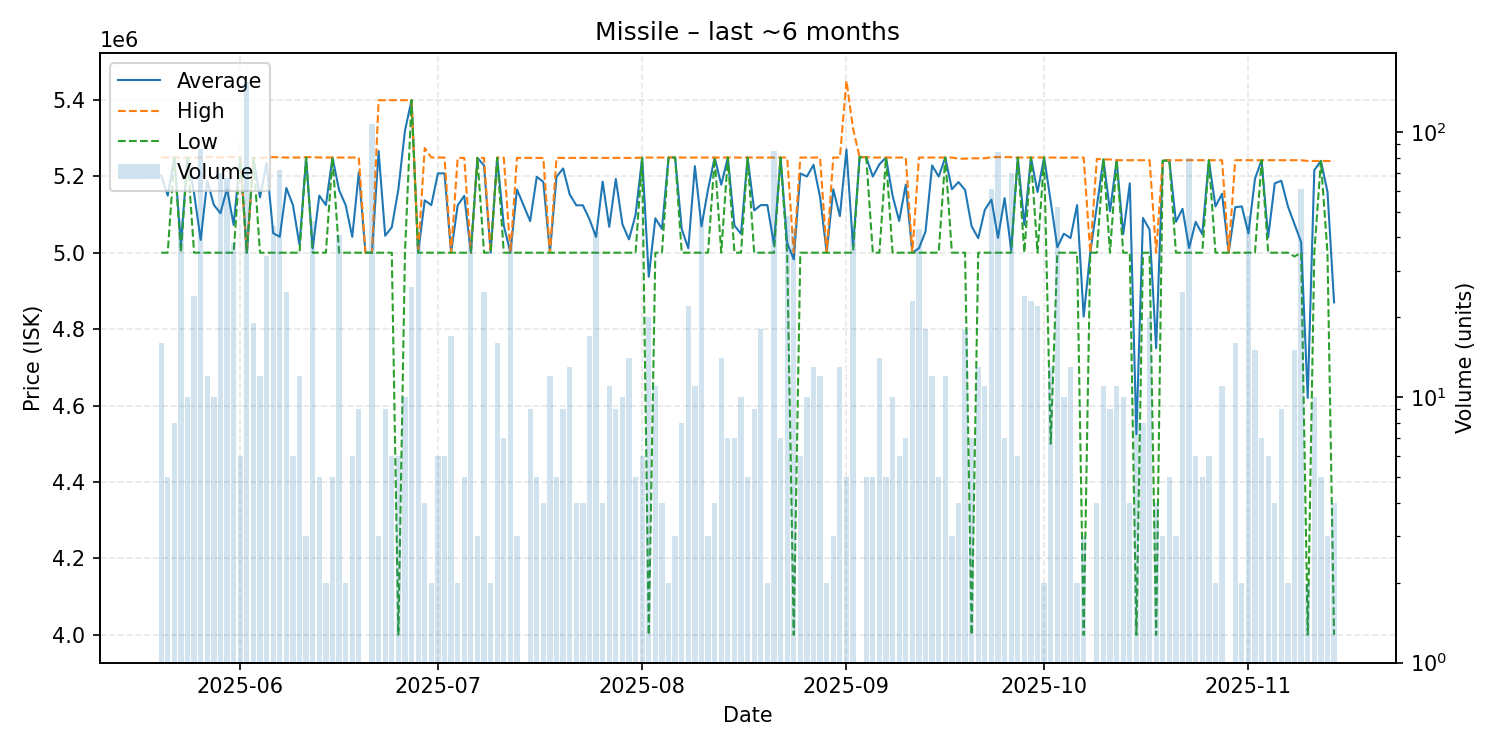

Data behind this chart, as committed beside it:
date, average, highest, lowest, order_count, volume
2025-05-20, 5202312, 5249000, 5000000, 10, 16
2025-05-21, 5149400, 5249000, 5000000, 5, 5
2025-05-22, 5249250, 5250000, 5249000, 5, 8
2025-05-23, 5021213, 5249000, 5000000, 5, 47
2025-05-24, 5249000, 5249000, 5249000, 3, 10
2025-05-25, 5155625, 5249000, 5000000, 7, 24
2025-05-26, 5033314, 5249000, 5000000, 9, 86
2025-05-27, 5187500, 5250000, 5000000, 7, 12
2025-05-28, 5125000, 5250000, 5000000, 5, 10
2025-05-29, 5103343, 5249000, 5000000, 9, 70
2025-05-30, 5167627, 5250000, 5000000, 11, 67
2025-05-31, 5072368, 5250000, 5000000, 7, 38
2025-06-01, 5250000, 5250000, 5250000, 5, 6
2025-06-02, 5000000, 5000000, 5000000, 12, 154
2025-06-03, 5248000, 5248000, 5248000, 5, 19
2025-06-04, 5144667, 5248000, 5000000, 4, 12
2025-06-05, 5234235, 5249000, 5000000, 8, 34
2025-06-06, 5051136, 5250000, 5000000, 6, 44
2025-06-07, 5041583, 5249500, 5000000, 8, 72
2025-06-08, 5169320, 5249000, 5000000, 6, 25
2025-06-09, 5124500, 5249000, 5000000, 6, 6
2025-06-10, 5019917, 5249000, 5000000, 7, 12
2025-06-11, 5249333, 5250000, 5249000, 3, 3
2025-06-12, 5010870, 5250000, 5000000, 3, 46
2025-06-13, 5149400, 5249000, 5000000, 5, 5
2025-06-14, 5124500, 5249000, 5000000, 2, 2
2025-06-15, 5249000, 5249000, 5249000, 5, 5
2025-06-16, 5163976, 5249000, 5000000, 7, 41
2025-06-17, 5124500, 5249000, 5000000, 2, 2
2025-06-18, 5041500, 5249000, 5000000, 6, 6
2025-06-19, 5210333, 5249000, 5000000, 7, 9
2025-06-20, 5000000, 5000000, 5000000, 1, 1
2025-06-21, 5000000, 5000000, 5000000, 5, 107
2025-06-22, 5266000, 5399000, 5000000, 3, 3
2025-06-23, 5044333, 5399000, 5000000, 4, 9
2025-06-24, 5066500, 5399000, 5000000, 2, 6
2025-06-25, 5165833, 5399000, 4000000, 4, 6
2025-06-26, 5319200, 5399000, 5000000, 4, 10
2025-06-27, 5399000, 5399000, 5399000, 2, 26
2025-06-28, 5000000, 5000000, 5000000, 2, 38
2025-06-29, 5137000, 5274000, 5000000, 4, 4
2025-06-30, 5124500, 5249000, 5000000, 2, 2
2025-07-01, 5207500, 5249000, 5000000, 2, 6
2025-07-02, 5207500, 5249000, 5000000, 2, 6
2025-07-03, 5000000, 5000000, 5000000, 1, 17
2025-07-04, 5124000, 5248000, 5000000, 2, 2
2025-07-05, 5148800, 5248000, 5000000, 5, 5
2025-07-06, 5000000, 5000000, 5000000, 3, 39
2025-07-07, 5248000, 5248000, 5248000, 3, 3
2025-07-08, 5228160, 5248000, 5000000, 5, 25
2025-07-09, 5000000, 5000000, 5000000, 2, 2
2025-07-10, 5248562, 5249000, 5248000, 5, 16
2025-07-11, 5071000, 5248500, 5000000, 6, 7
2025-07-12, 5000000, 5000000, 5000000, 2, 39
2025-07-13, 5165333, 5248000, 5000000, 3, 3
2025-07-15, 5082667, 5248000, 5000000, 5, 9
2025-07-16, 5198400, 5248000, 5000000, 3, 5
2025-07-17, 5185250, 5248000, 5000000, 4, 4
2025-07-18, 5000000, 5000000, 5000000, 3, 12
2025-07-19, 5198400, 5248000, 5000000, 4, 5
... 118 more rows
